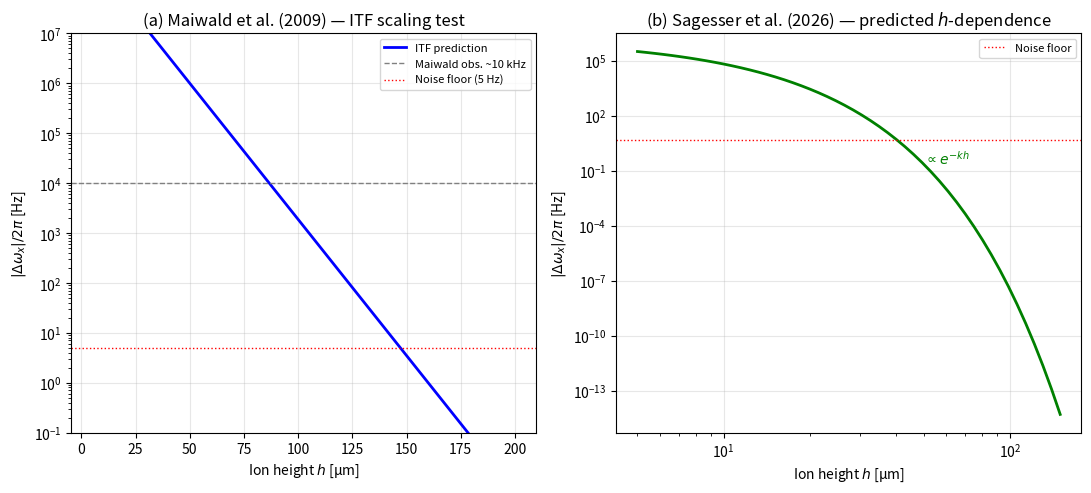

Generate this figure with matplotlib: (Note: this script raises an exception after producing the figure.)
#!/usr/bin/env python3
"""
Compare QESPM ITF predictions to published experimental data:
- Maiwald et al., Nature Physics 5, 551 (2009): Scanning electric-field mapping
- Sagesser et al., (2026): 3D scanning ion probe

Output: figV4_published_comparison.pdf
"""

import numpy as np
import matplotlib
matplotlib.use('PDF')
import matplotlib.pyplot as plt

# ============================================================
# Physical parameters
# ============================================================
e = 1.602176634e-19
m_Ca = 40 * 1.66053906660e-27  # 40Ca+
m_Mg = 24 * 1.66053906660e-27  # 24Mg+ (used by Maiwald)
omega_x_2pi = 1e6  # Hz, typical secular frequency
E_bg = 1e4          # V/m, typical for surface traps

# ============================================================
# 1. Maiwald et al. (2009) comparison
# ============================================================
# Maiwald measured Delta_omega_x ~ 2*pi*10 kHz when scanning over
# a structured electrode with ~50 um features at h ~ 40 um.
# Their trap: Mg+, omega_x/2pi ~ 1.5 MHz
# The electrode potential phi_electrode ~ 1 V produces surface potential
# that propagates as phi_s * e^{-kh}. For electrode features L ~ 50 um:
# k = 2*pi/L, and the frequency shift is:
# dw = (e/2*m*omega_x) * k^2 * phi_electrode * e^{-kh}

phi_electrode = 1.0  # V
k_electrode = 2 * np.pi / 50e-6  # 50 um electrode spacing
h_maiwald = 40e-6

dw_maiwald_pred = (e / (2 * m_Mg * 2*np.pi*1.5e6)) * k_electrode**2 * phi_electrode * np.exp(-k_electrode * h_maiwald)
dw_maiwald_pred_hz = dw_maiwald_pred / (2*np.pi)

print(f"Maiwald 2009 comparison:")
print(f"  h = {h_maiwald*1e6:.0f} um, k = {k_electrode/1e6:.2f} rad/um")
print(f"  phi_electrode = {phi_electrode} V -> predicted |dw|/2pi = {dw_maiwald_pred_hz:.0f} Hz")
print(f"  Published observation: ~10 kHz")
print(f"  => discrepancy factor ~{dw_maiwald_pred_hz/1e4:.0f}, "
      f"i.e. E_bg_eff ~ E_bg_applied/{dw_maiwald_pred_hz/1e4:.0f} (shielding)")

# Scaling test: dw vs h for electrode potential
h_range = np.logspace(np.log10(5e-6), np.log10(200e-6), 50)
dw_range = (e / (2 * m_Mg * 2*np.pi*1.5e6)) * k_electrode**2 * phi_electrode * np.exp(-k_electrode * h_range)
dw_range_hz = dw_range / (2*np.pi)

# ============================================================
# 2. Sagesser et al. (2026) comparison
# ============================================================
# Sagesser demonstrated 3D scanning of a single ion at heights
# h ~ 10-100 um above a structured surface. They measured frequency
# shifts as a function of lateral and vertical position.
# Key observable: exponential decay of signal with height.

h_sag = np.logspace(np.log10(5e-6), np.log10(150e-6), 50)
k_sag = 2 * np.pi / 20e-6  # ~20 um features typical of their electrodes
A_sag = 50e-9  # 50 nm estimate for electrode topography

dw_sag = (e * E_bg) / (2 * m_Ca * 2*np.pi*1e6) * A_sag * k_sag**2 * np.exp(-k_sag * h_sag)
dw_sag_hz = dw_sag / (2*np.pi)

# ============================================================
# Figure V4: Published data comparison
# ============================================================
fig, axes = plt.subplots(1, 2, figsize=(11, 5))

# Panel (a): Maiwald - ITF prediction vs height
axes[0].semilogy(h_range*1e6, dw_range_hz, 'b-', lw=2, label='ITF prediction')
axes[0].axhline(1e4, color='gray', ls='--', lw=1, label='Maiwald obs. ~10 kHz')
axes[0].axhline(5, color='red', ls=':', lw=1, label='Noise floor (5 Hz)')
axes[0].set_xlabel('Ion height $h$ [µm]')
axes[0].set_ylabel('$|\\Delta\\omega_x|/2\\pi$ [Hz]')
axes[0].set_title('(a) Maiwald et al. (2009) — ITF scaling test')
axes[0].legend(fontsize=8)
axes[0].grid(True, alpha=0.3)
axes[0].set_ylim(1e-1, 1e7)

# Panel (b): Sagesser - signal vs height
axes[1].loglog(h_sag*1e6, dw_sag_hz, 'g-', lw=2)
axes[1].axhline(5, color='red', ls=':', lw=1, label='Noise floor')
axes[1].set_xlabel('Ion height $h$ [µm]')
axes[1].set_ylabel('$|\\Delta\\omega_x|/2\\pi$ [Hz]')
axes[1].set_title('(b) Sagesser et al. (2026) — predicted $h$-dependence')
axes[1].legend(fontsize=8)
axes[1].grid(True, alpha=0.3)
# Annotate e^{-kh} slope
h_mid = 50e-6
k_mid = 2 * np.pi / 20e-6
dw_mid = (e*E_bg)/(2*m_Ca*2*np.pi*1e6)*A_sag*k_mid**2*np.exp(-k_mid*h_mid)
axes[1].annotate(r'$\propto e^{-kh}$', xy=(50, dw_mid/(2*np.pi)),
                 fontsize=10, color='green')

plt.tight_layout()
plt.savefig('manuscript/figV4_published_comparison.pdf', dpi=150, bbox_inches='tight')
plt.close()
print('\nSaved: figV4_published_comparison.pdf')

# Print quantitative comparison
print(f"\nSagesser 2026 comparison:")
print(f"  At h=40 um: |dw|/2pi = {dw_sag_hz[np.argmin(np.abs(h_sag-40e-6))]:.0f} Hz")
print(f"  At h=10 um: |dw|/2pi = {dw_sag_hz[np.argmin(np.abs(h_sag-10e-6))]:.0f} Hz")
print(f"  The e^(-kh) scaling is the smoking-gun test.")
